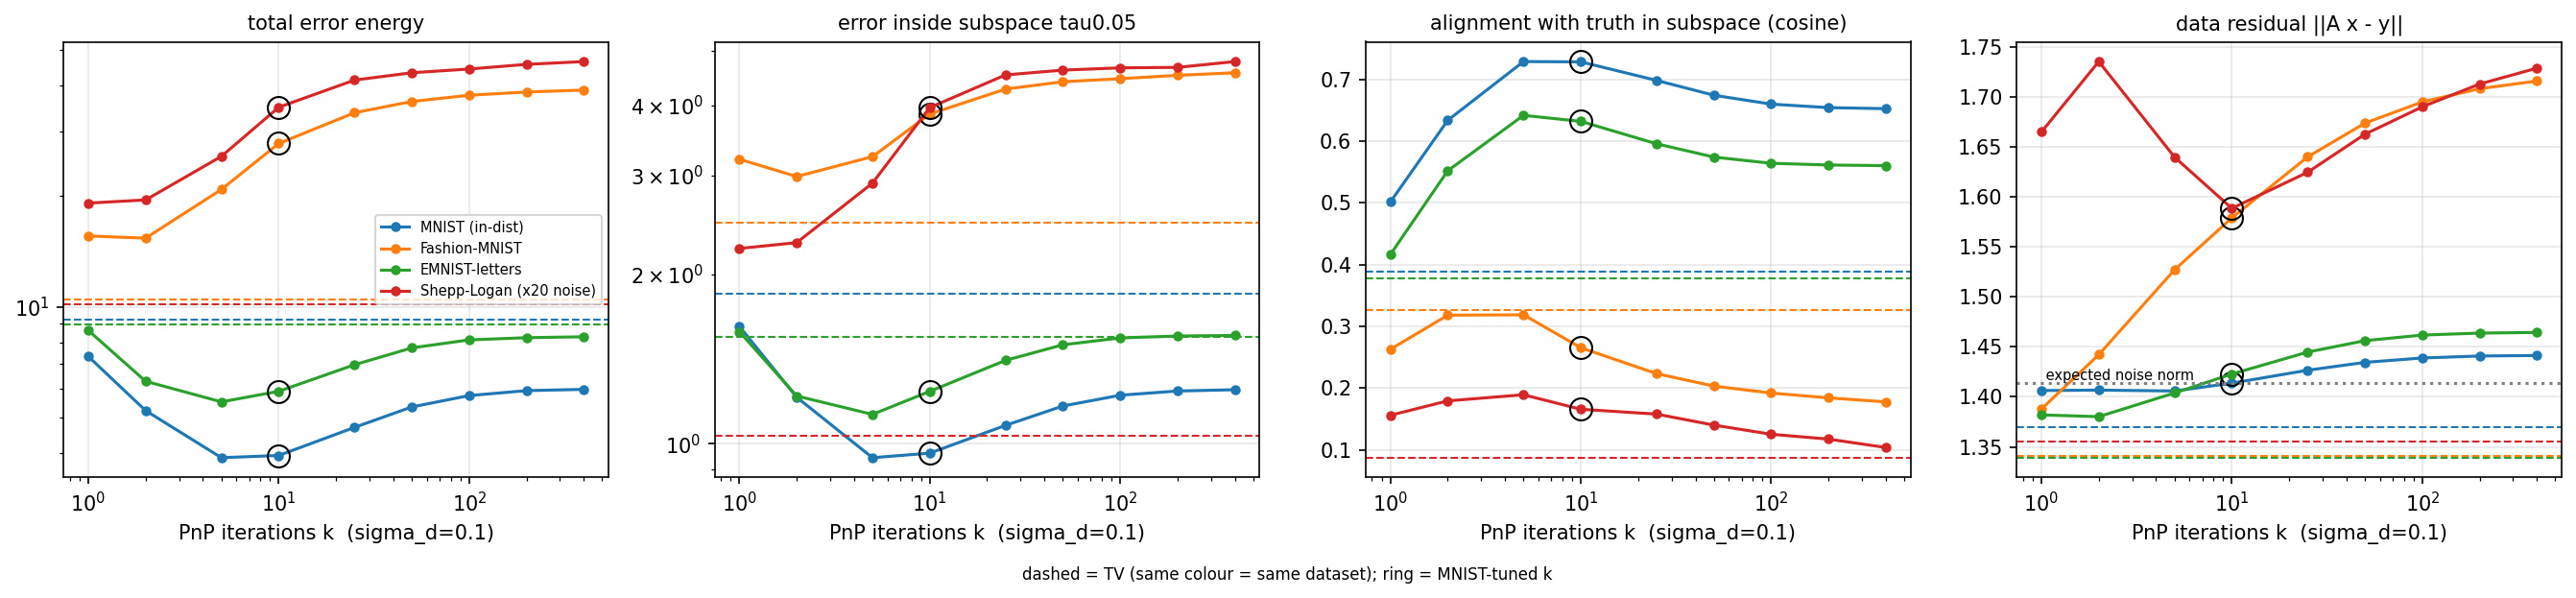

Values plotted in this chart, from the file beside it:
dataset, method, k, sigma_d, is_tuned, n, psnr, ssim, total_err, null_err, range_err, recon_energy, true_energy, inject, cos_pooled, resid, resid_over_noise
MNIST (in-dist), FBP, , , False, 200, 15.31, 0.5317, 23.21, 2.657, 20.55, 1.458, 1.941, 0.751, 0.2207, 1.855, 1.312
MNIST (in-dist), Tikhonov, , , False, 200, 16.8, 0.5528, 16.57, 2.186, 14.38, 0.6208, 1.941, 0.3198, 0.1711, 1.521, 1.075
MNIST (in-dist), TV, , , False, 200, 19.54, 0.7205, 9.203, 1.848, 7.355, 0.982, 1.941, 0.5058, 0.3895, 1.369, 0.9683
MNIST (in-dist), PnP-DnCNN, 1.0, 0.1, False, 200, 20.5, 0.853, 7.326, 1.617, 5.709, 1.219, 1.941, 0.628, 0.5015, 1.406, 0.9944
MNIST (in-dist), PnP-DnCNN, 2.0, 0.1, False, 200, 22, 0.9181, 5.218, 1.21, 4.008, 1.215, 1.941, 0.6256, 0.6337, 1.407, 0.9948
MNIST (in-dist), PnP-DnCNN, 5.0, 0.1, False, 200, 23.34, 0.9367, 3.885, 0.9443, 2.941, 1.439, 1.941, 0.7415, 0.7288, 1.406, 0.9941
MNIST (in-dist), PnP-DnCNN, 10.0, 0.1, True, 200, 23.34, 0.9369, 3.939, 0.962, 2.977, 1.536, 1.941, 0.7911, 0.7283, 1.414, 0.9997
MNIST (in-dist), PnP-DnCNN, 25.0, 0.1, False, 200, 22.66, 0.9277, 4.698, 1.078, 3.62, 1.591, 1.941, 0.8195, 0.6983, 1.427, 1.009
MNIST (in-dist), PnP-DnCNN, 50.0, 0.1, False, 200, 22.16, 0.9196, 5.34, 1.167, 4.173, 1.609, 1.941, 0.829, 0.6743, 1.435, 1.014
MNIST (in-dist), PnP-DnCNN, 100.0, 0.1, False, 200, 21.89, 0.9149, 5.734, 1.22, 4.515, 1.616, 1.941, 0.8325, 0.6599, 1.439, 1.017
MNIST (in-dist), PnP-DnCNN, 200.0, 0.1, False, 200, 21.77, 0.9128, 5.914, 1.241, 4.673, 1.62, 1.941, 0.8345, 0.6542, 1.441, 1.019
MNIST (in-dist), PnP-DnCNN, 400.0, 0.1, False, 200, 21.73, 0.9122, 5.962, 1.248, 4.715, 1.622, 1.941, 0.8357, 0.6525, 1.441, 1.019
Fashion-MNIST, FBP, , , False, 200, 14.78, 0.4855, 26.36, 3.409, 22.95, 1.311, 2.673, 0.4907, 0.1535, 1.485, 1.05
Fashion-MNIST, Tikhonov, , , False, 200, 16.37, 0.5209, 18.47, 2.919, 15.55, 0.5144, 2.673, 0.1925, 0.1144, 1.332, 0.9419
Fashion-MNIST, TV, , , False, 200, 19.01, 0.6553, 10.49, 2.476, 8.017, 0.6884, 2.673, 0.2576, 0.3261, 1.341, 0.948
Fashion-MNIST, PnP-DnCNN, 1.0, 0.1, False, 200, 17.3, 0.6437, 15.59, 3.209, 12.38, 1.637, 2.673, 0.6125, 0.2631, 1.388, 0.9814
Fashion-MNIST, PnP-DnCNN, 2.0, 0.1, False, 200, 17.45, 0.6751, 15.38, 2.989, 12.39, 1.655, 2.673, 0.6193, 0.3182, 1.442, 1.02
Fashion-MNIST, PnP-DnCNN, 5.0, 0.1, False, 200, 16.29, 0.6602, 20.87, 3.242, 17.63, 2.07, 2.673, 0.7744, 0.3189, 1.527, 1.08
Fashion-MNIST, PnP-DnCNN, 10.0, 0.1, True, 200, 15.13, 0.6313, 27.84, 3.862, 23.97, 2.586, 2.673, 0.9674, 0.2656, 1.579, 1.117
Fashion-MNIST, PnP-DnCNN, 25.0, 0.1, False, 200, 14.29, 0.6042, 33.75, 4.278, 29.48, 2.836, 2.673, 1.061, 0.2236, 1.64, 1.16
Fashion-MNIST, PnP-DnCNN, 50.0, 0.1, False, 200, 13.96, 0.5899, 36.22, 4.408, 31.81, 2.861, 2.673, 1.07, 0.2035, 1.674, 1.184
Fashion-MNIST, PnP-DnCNN, 100.0, 0.1, False, 200, 13.78, 0.5798, 37.66, 4.463, 33.2, 2.852, 2.673, 1.067, 0.1922, 1.695, 1.199
Fashion-MNIST, PnP-DnCNN, 200.0, 0.1, False, 200, 13.69, 0.5738, 38.43, 4.525, 33.91, 2.875, 2.673, 1.076, 0.1845, 1.708, 1.208
Fashion-MNIST, PnP-DnCNN, 400.0, 0.1, False, 200, 13.65, 0.5703, 38.91, 4.573, 34.33, 2.89, 2.673, 1.081, 0.178, 1.716, 1.213
EMNIST-letters, FBP, , , False, 200, 15.27, 0.6784, 23.45, 2.114, 21.34, 1.472, 1.207, 1.219, 0.2119, 1.641, 1.161
EMNIST-letters, Tikhonov, , , False, 200, 16.7, 0.7056, 16.9, 1.551, 15.35, 0.5908, 1.207, 0.4895, 0.146, 1.425, 1.008
EMNIST-letters, TV, , , False, 200, 19.56, 0.8282, 8.947, 1.546, 7.401, 1.278, 1.207, 1.058, 0.3777, 1.339, 0.9469
EMNIST-letters, PnP-DnCNN, 1.0, 0.1, False, 200, 19.67, 0.8836, 8.623, 1.582, 7.041, 1.494, 1.207, 1.238, 0.4165, 1.382, 0.9772
EMNIST-letters, PnP-DnCNN, 2.0, 0.1, False, 200, 21.07, 0.9251, 6.272, 1.216, 5.056, 1.489, 1.207, 1.234, 0.552, 1.38, 0.976
EMNIST-letters, PnP-DnCNN, 5.0, 0.1, False, 200, 21.66, 0.9335, 5.513, 1.128, 4.385, 1.826, 1.207, 1.513, 0.6417, 1.404, 0.9927
EMNIST-letters, PnP-DnCNN, 10.0, 0.1, True, 200, 21.38, 0.9307, 5.89, 1.239, 4.65, 1.992, 1.207, 1.651, 0.632, 1.423, 1.006
EMNIST-letters, PnP-DnCNN, 25.0, 0.1, False, 200, 20.67, 0.9218, 6.957, 1.407, 5.55, 2.094, 1.207, 1.735, 0.5957, 1.445, 1.022
EMNIST-letters, PnP-DnCNN, 50.0, 0.1, False, 200, 20.23, 0.9152, 7.732, 1.5, 6.232, 2.137, 1.207, 1.771, 0.5742, 1.456, 1.03
EMNIST-letters, PnP-DnCNN, 100.0, 0.1, False, 200, 20.03, 0.912, 8.129, 1.543, 6.586, 2.155, 1.207, 1.786, 0.5641, 1.462, 1.034
EMNIST-letters, PnP-DnCNN, 200.0, 0.1, False, 200, 19.98, 0.9109, 8.242, 1.555, 6.687, 2.161, 1.207, 1.79, 0.5614, 1.464, 1.035
EMNIST-letters, PnP-DnCNN, 400.0, 0.1, False, 200, 19.95, 0.9106, 8.289, 1.558, 6.731, 2.161, 1.207, 1.791, 0.5603, 1.465, 1.036
Shepp-Logan (x20 noise), FBP, , , False, 20, 14.63, 0.4804, 27.11, 1.807, 25.3, 1.214, 0.8118, 1.495, 0.1104, 1.436, 1.015
Shepp-Logan (x20 noise), Tikhonov, , , False, 20, 16.85, 0.5864, 16.24, 1.194, 15.04, 0.4864, 0.8118, 0.5991, 0.08301, 1.258, 0.8896
Shepp-Logan (x20 noise), TV, , , False, 20, 18.89, 0.7021, 10.16, 1.035, 9.125, 0.3108, 0.8118, 0.3829, 0.0876, 1.356, 0.9586
Shepp-Logan (x20 noise), PnP-DnCNN, 1.0, 0.1, False, 20, 16.13, 0.5331, 19.16, 2.226, 16.93, 1.791, 0.8118, 2.206, 0.1563, 1.665, 1.177
Shepp-Logan (x20 noise), PnP-DnCNN, 2.0, 0.1, False, 20, 16.04, 0.5346, 19.54, 2.28, 17.26, 1.916, 0.8118, 2.36, 0.1796, 1.736, 1.227
Shepp-Logan (x20 noise), PnP-DnCNN, 5.0, 0.1, False, 20, 14.86, 0.499, 25.68, 2.909, 22.77, 2.654, 0.8118, 3.269, 0.1895, 1.64, 1.16
Shepp-Logan (x20 noise), PnP-DnCNN, 10.0, 0.1, True, 20, 13.52, 0.4602, 34.93, 3.966, 30.97, 3.732, 0.8118, 4.597, 0.166, 1.589, 1.123
Shepp-Logan (x20 noise), PnP-DnCNN, 25.0, 0.1, False, 20, 12.78, 0.4392, 41.42, 4.533, 36.88, 4.313, 0.8118, 5.313, 0.1582, 1.625, 1.149
Shepp-Logan (x20 noise), PnP-DnCNN, 50.0, 0.1, False, 20, 12.58, 0.4303, 43.37, 4.623, 38.74, 4.339, 0.8118, 5.344, 0.1404, 1.663, 1.176
Shepp-Logan (x20 noise), PnP-DnCNN, 100.0, 0.1, False, 20, 12.48, 0.4211, 44.4, 4.666, 39.73, 4.325, 0.8118, 5.328, 0.1255, 1.69, 1.195
Shepp-Logan (x20 noise), PnP-DnCNN, 200.0, 0.1, False, 20, 12.35, 0.4095, 45.7, 4.675, 41.03, 4.304, 0.8118, 5.301, 0.1177, 1.713, 1.211
Shepp-Logan (x20 noise), PnP-DnCNN, 400.0, 0.1, False, 20, 12.28, 0.4018, 46.52, 4.788, 41.73, 4.369, 0.8118, 5.381, 0.1041, 1.729, 1.223
